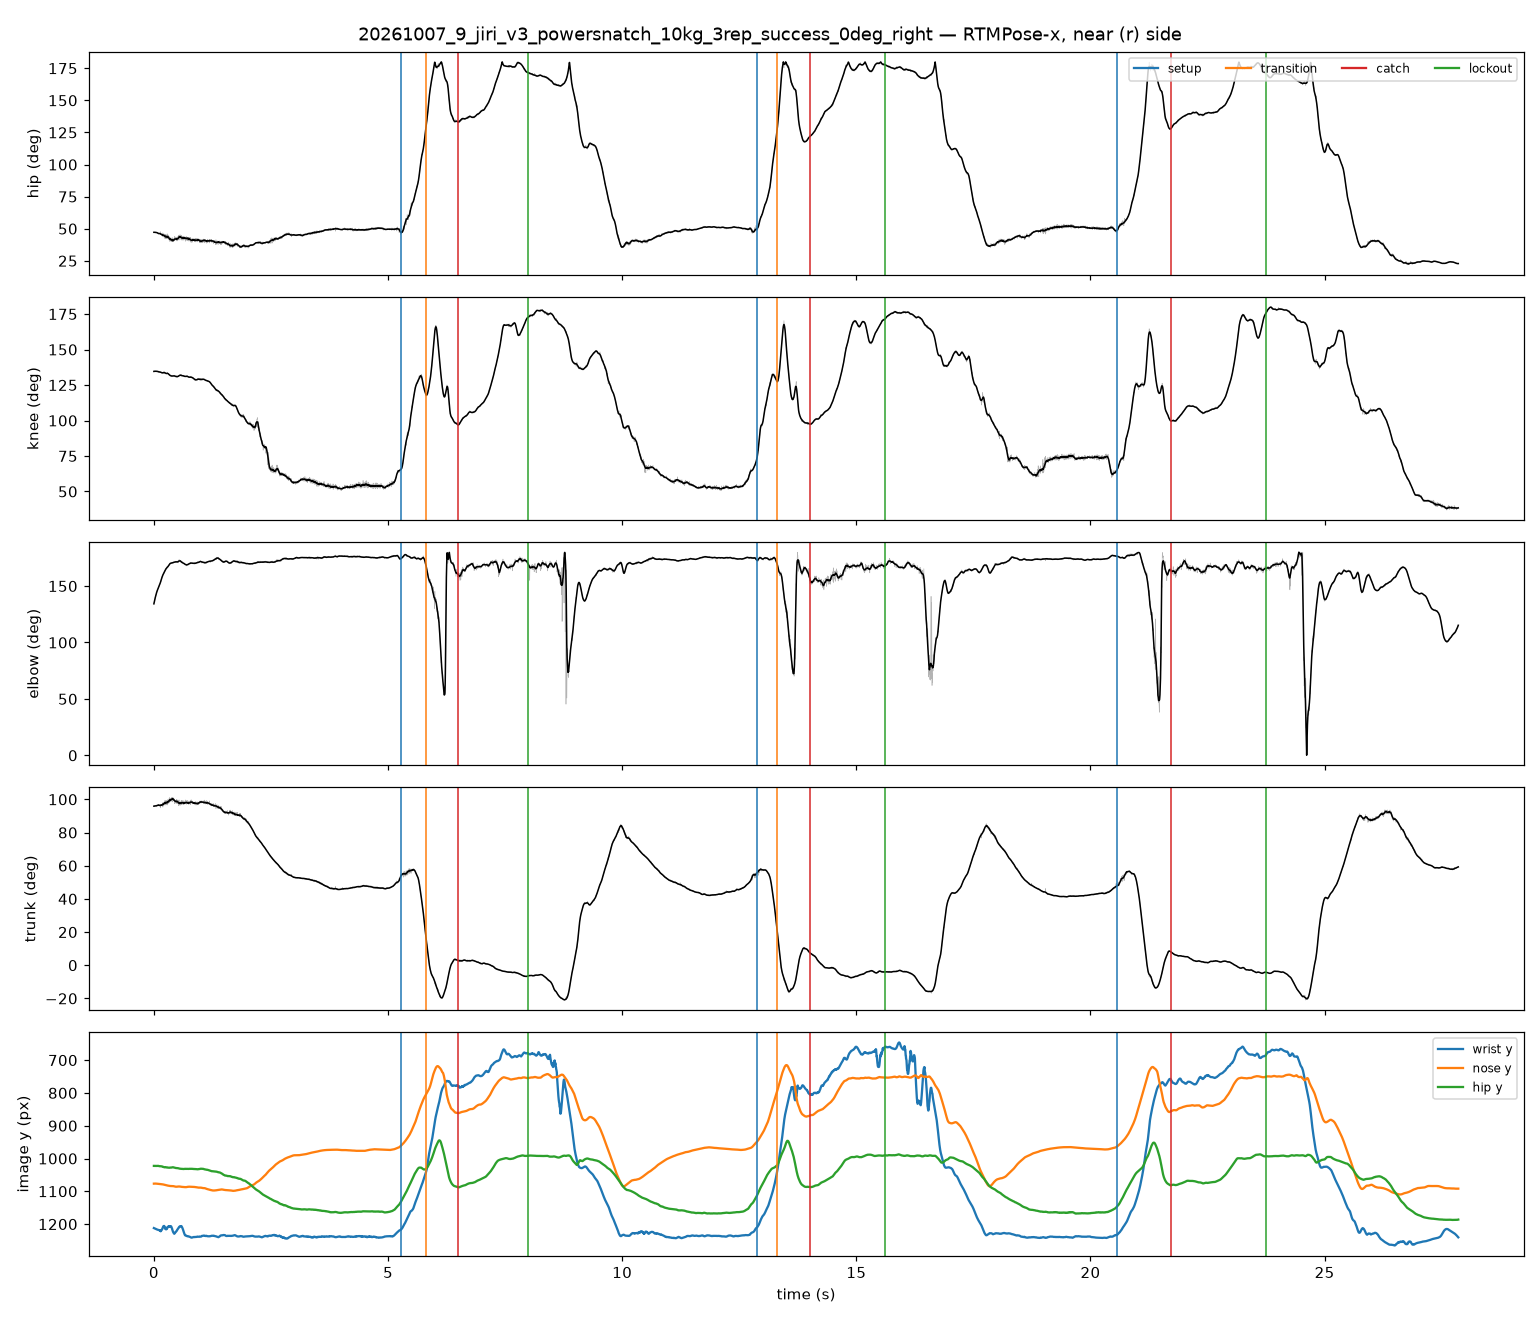

Values plotted in this chart, from the file beside it:
frame, t_s, hip_raw, knee_raw, elbow_raw, trunk_raw, hip_smooth, knee_smooth, elbow_smooth, trunk_smooth, nose_x, nose_y, nose_score, l_eye_x, l_eye_y, l_eye_score, r_eye_x, r_eye_y, r_eye_score, l_ear_x, l_ear_y, l_ear_score, r_ear_x, r_ear_y
0, 0.00000, 47.28, 134.3, 134.7, 95.57, 47.19, 134.6, 134.2, 95.9, 632.9, 1077, 1.062, 642.5, 1069, 0.970, 639.5, 1064, 1.028, 629.1, 1028, 0.532, 623.9, 1029
1, 0.00417, 47.37, 135, 135.4, 96.05, 47.2, 134.6, 135.1, 95.91, 632.7, 1077, 1.055, 642.4, 1069, 0.948, 639.4, 1064, 0.999, 629.7, 1029, 0.461, 623.7, 1030
2, 0.00833, 47.44, 134.8, 136.3, 95.81, 47.2, 134.6, 135.9, 95.93, 633.2, 1077, 1.053, 642.9, 1068, 0.946, 639.2, 1064, 0.996, 629.5, 1029, 0.476, 623.6, 1030
3, 0.01250, 47.2, 134.9, 136.3, 96.05, 47.2, 134.7, 136.7, 95.94, 632.3, 1077, 1.054, 642.7, 1068, 0.948, 639, 1065, 1.000, 629.4, 1029, 0.453, 623.4, 1030
4, 0.01667, 47.23, 134.3, 136.9, 95.78, 47.2, 134.7, 137.5, 95.96, 632.9, 1077, 1.055, 642.5, 1068, 0.956, 639.6, 1064, 1.021, 629.2, 1029, 0.491, 623.2, 1030
5, 0.02083, 46.96, 134.6, 138, 96.29, 47.19, 134.7, 138.3, 95.98, 632, 1076, 1.064, 641.6, 1068, 0.957, 638.7, 1064, 1.005, 629, 1030, 0.437, 623.1, 1030
6, 0.02500, 46.9, 134.5, 138.5, 96.29, 47.18, 134.7, 139, 96, 632.5, 1076, 1.058, 642.2, 1068, 0.951, 638.5, 1064, 1.003, 628.8, 1029, 0.447, 622.9, 1030
7, 0.02917, 46.73, 134.7, 139.7, 96.29, 47.16, 134.7, 139.8, 96.02, 632.4, 1076, 1.061, 642, 1068, 0.956, 638.3, 1064, 1.004, 628.7, 1029, 0.454, 622.7, 1030
8, 0.03333, 46.87, 134.6, 141.2, 96.31, 47.15, 134.7, 140.5, 96.04, 632.2, 1076, 1.060, 641.8, 1068, 0.954, 638.1, 1064, 1.015, 628.5, 1030, 0.467, 622.6, 1030
9, 0.03750, 46.93, 134.9, 141, 96.26, 47.12, 134.7, 141.2, 96.06, 632, 1076, 1.055, 641.6, 1069, 0.944, 638, 1064, 0.997, 628.3, 1030, 0.453, 623.1, 1030
10, 0.04167, 47.23, 134.7, 141.6, 95.78, 47.09, 134.7, 141.8, 96.09, 631.9, 1076, 1.062, 641.5, 1069, 0.964, 638.5, 1064, 1.046, 628.1, 1030, 0.550, 623.7, 1030
11, 0.04583, 47.43, 134.8, 142.6, 95.76, 47.06, 134.7, 142.4, 96.11, 631.7, 1077, 1.059, 642, 1069, 0.957, 638.3, 1064, 1.026, 628, 1029, 0.519, 623.5, 1029
12, 0.05000, 47.27, 134.3, 142.6, 95.52, 47.03, 134.7, 143.1, 96.14, 630.8, 1077, 1.067, 641.9, 1070, 0.984, 638.9, 1064, 1.060, 629.3, 1029, 0.572, 623.4, 1029
13, 0.05417, 46.99, 134.9, 143.5, 96.53, 47.02, 134.6, 143.7, 96.13, 631.3, 1077, 1.070, 641.7, 1069, 0.961, 638, 1064, 1.028, 628.4, 1029, 0.477, 623.2, 1029
14, 0.05833, 47.14, 134.9, 144.1, 96.05, 46.96, 134.6, 144.3, 96.19, 631.1, 1077, 1.068, 641.5, 1070, 0.965, 637.8, 1064, 1.037, 628.2, 1029, 0.505, 623.8, 1029
15, 0.06250, 46.94, 134.4, 144.6, 96.02, 46.93, 134.6, 144.9, 96.21, 631, 1077, 1.067, 641.3, 1069, 0.943, 637.6, 1065, 0.993, 628, 1029, 0.441, 623.6, 1030
16, 0.06667, 46.87, 134.4, 145.8, 96.26, 46.88, 134.6, 145.4, 96.25, 630.8, 1077, 1.075, 641.1, 1071, 0.968, 638.2, 1065, 1.047, 628.6, 1029, 0.541, 622.7, 1030
17, 0.07083, 46.8, 134.7, 145.9, 96.5, 46.84, 134.6, 145.8, 96.26, 630.6, 1077, 1.074, 641, 1071, 0.956, 637.3, 1065, 1.033, 628.4, 1031, 0.490, 623.3, 1030
18, 0.07500, 46.65, 134.3, 146.9, 96.26, 46.76, 134.6, 146.3, 96.32, 629.7, 1077, 1.080, 640.8, 1070, 0.976, 637.1, 1065, 1.057, 629, 1031, 0.512, 623.8, 1030
19, 0.07917, 46.87, 134.6, 147.2, 96.26, 46.69, 134.5, 146.7, 96.34, 630.3, 1077, 1.077, 640.6, 1070, 0.962, 636.9, 1065, 1.026, 628.8, 1030, 0.436, 623.7, 1030
20, 0.08333, 46.65, 134.6, 147.4, 96.26, 46.55, 134.5, 147.1, 96.44, 630.1, 1077, 1.066, 640.4, 1071, 0.968, 637.5, 1064, 1.050, 628.6, 1031, 0.514, 623.5, 1030
21, 0.08750, 46.53, 135, 147.6, 96.77, 46.5, 134.4, 147.6, 96.46, 630.7, 1077, 1.072, 641, 1071, 0.968, 637.3, 1064, 1.026, 628.5, 1030, 0.470, 623.3, 1031
22, 0.09167, 46.34, 134.5, 147.7, 96.74, 46.32, 134.4, 148, 96.58, 629.8, 1078, 1.080, 640.8, 1071, 0.978, 637.1, 1065, 1.038, 628.3, 1031, 0.481, 623.1, 1031
23, 0.09583, 45.91, 134.3, 147.8, 96.95, 46.32, 134.4, 148.4, 96.55, 630.3, 1078, 1.080, 640.6, 1071, 0.969, 636.9, 1065, 1.020, 628.1, 1031, 0.462, 623, 1031
24, 0.1, 46.52, 133.9, 148.5, 96, 46.28, 134.4, 148.9, 96.53, 629.4, 1077, 1.072, 640.4, 1072, 1.001, 636.8, 1065, 1.068, 630.1, 1030, 0.563, 623.5, 1030
25, 0.1042, 45.74, 134.4, 149.2, 96.95, 46.28, 134.3, 149.2, 96.46, 630, 1077, 1.075, 641, 1071, 0.979, 636.6, 1065, 1.049, 629.3, 1030, 0.554, 623.4, 1030
26, 0.1083, 46.48, 134.1, 149.3, 96.26, 46.25, 134.3, 149.6, 96.46, 629.2, 1078, 1.061, 640.9, 1072, 0.978, 637.2, 1065, 1.042, 629.9, 1030, 0.561, 623.3, 1030
27, 0.1125, 46.04, 134.3, 150.3, 96.47, 46.25, 134.3, 150, 96.43, 629.8, 1078, 1.070, 640.8, 1072, 0.981, 637.1, 1065, 1.049, 629.1, 1031, 0.567, 623.2, 1030
28, 0.1167, 46.04, 134.2, 150.8, 96.47, 46.22, 134.3, 150.3, 96.4, 629.7, 1078, 1.063, 640.7, 1073, 0.988, 637, 1066, 1.047, 629, 1031, 0.583, 622.4, 1031
29, 0.1208, 46.02, 133.9, 150.9, 96.44, 46.22, 134.2, 150.8, 96.36, 629.6, 1078, 1.072, 640.5, 1072, 0.982, 636.9, 1066, 1.045, 628.1, 1031, 0.555, 623, 1031
30, 0.125, 46.26, 134.2, 151.1, 96.21, 46.15, 134.2, 151.2, 96.39, 629.5, 1078, 1.063, 640.4, 1072, 0.975, 636.8, 1066, 1.040, 628.7, 1031, 0.586, 622.9, 1031
31, 0.1292, 45.88, 134.6, 151.6, 96.92, 46.13, 134.1, 151.8, 96.34, 630.1, 1078, 1.073, 640.3, 1072, 0.978, 636.6, 1066, 1.028, 627.9, 1031, 0.505, 622.8, 1031
32, 0.1333, 46.83, 134, 152.4, 95.52, 46.08, 134.1, 152.4, 96.33, 629.2, 1078, 1.046, 640.2, 1074, 0.977, 636.5, 1066, 1.031, 630, 1031, 0.531, 622.6, 1031
33, 0.1375, 45.5, 134.2, 152.8, 96.92, 46.07, 134, 152.9, 96.26, 629.8, 1078, 1.071, 640, 1073, 0.990, 636.4, 1066, 1.042, 627.6, 1031, 0.520, 621.8, 1031
34, 0.1417, 47.66, 134.2, 153.4, 94.84, 45.91, 134, 153.5, 96.38, 629, 1078, 1.045, 639.9, 1073, 0.973, 636.3, 1066, 1.022, 630.4, 1031, 0.523, 622.4, 1031
35, 0.1458, 45.37, 133.7, 154, 96.65, 45.92, 134, 154.1, 96.33, 630.3, 1078, 1.066, 641.2, 1073, 0.996, 636.9, 1067, 1.046, 629.6, 1032, 0.542, 622.3, 1031
36, 0.15, 46.02, 134.2, 153.7, 96.44, 45.76, 133.9, 154.6, 96.44, 629.5, 1078, 1.050, 641.1, 1073, 0.993, 637.5, 1066, 1.037, 630.2, 1032, 0.557, 622.2, 1032
37, 0.1542, 45.56, 134, 155.4, 96.68, 45.77, 133.9, 155.2, 96.39, 629.4, 1078, 1.052, 640.3, 1073, 0.967, 636.6, 1066, 1.019, 628.6, 1032, 0.552, 622.1, 1031
38, 0.1583, 45.56, 134, 155.5, 96.68, 45.62, 133.8, 155.7, 96.48, 630.7, 1078, 1.061, 640.9, 1073, 0.976, 637.2, 1066, 1.026, 627.8, 1032, 0.547, 622, 1031
39, 0.1625, 45.2, 133.7, 156.5, 96.65, 45.48, 133.7, 156.3, 96.58, 629.9, 1078, 1.052, 640.8, 1073, 0.972, 637.1, 1067, 1.020, 628.4, 1032, 0.560, 622.6, 1032
40, 0.1667, 45.41, 133.4, 157.1, 96.44, 45.34, 133.7, 156.9, 96.65, 629.7, 1078, 1.045, 640.6, 1073, 0.978, 637, 1067, 1.032, 629, 1032, 0.592, 623.2, 1032
41, 0.1708, 44.67, 133.6, 157.6, 97.1, 45.33, 133.6, 157.4, 96.64, 629.6, 1078, 1.054, 640.5, 1073, 0.960, 636.2, 1067, 1.012, 627.5, 1033, 0.513, 623.1, 1032
42, 0.175, 45.71, 133.3, 158.8, 96.02, 45.19, 133.6, 157.9, 96.73, 628.8, 1079, 1.034, 639.7, 1074, 0.975, 635.3, 1066, 1.024, 629.5, 1032, 0.557, 623, 1032
43, 0.1792, 44.6, 133.4, 158.6, 97.33, 45.19, 133.5, 158.4, 96.72, 629.4, 1079, 1.057, 639.5, 1074, 0.991, 635.2, 1067, 1.048, 628.7, 1032, 0.554, 622.9, 1032
44, 0.1833, 45.22, 133.5, 158.7, 96.74, 45.02, 133.6, 158.9, 96.89, 628.5, 1079, 1.034, 638.7, 1074, 0.994, 635.1, 1067, 1.038, 630, 1033, 0.553, 622.8, 1032
45, 0.1875, 44.15, 133.8, 159.3, 97.83, 45.12, 133.6, 159.3, 96.83, 629.2, 1078, 1.047, 639.3, 1073, 0.979, 635, 1067, 1.024, 627.7, 1032, 0.548, 621.9, 1032
46, 0.1917, 46.77, 133.9, 159.5, 95.33, 44.92, 133.6, 159.8, 97.03, 628.3, 1079, 1.032, 638.5, 1074, 0.971, 634.8, 1067, 1.015, 628.3, 1032, 0.563, 621.8, 1031
47, 0.1958, 43.67, 133.3, 160.4, 98.1, 45.06, 133.7, 160.1, 96.96, 628.9, 1079, 1.042, 639, 1074, 0.970, 634.7, 1067, 1.022, 627.5, 1032, 0.555, 621.7, 1032
48, 0.2, 45.94, 133.8, 160.5, 96.34, 44.88, 133.7, 160.5, 97.14, 628.1, 1079, 1.034, 638.2, 1074, 0.979, 634.6, 1067, 1.028, 628.8, 1032, 0.563, 622.3, 1032
49, 0.2042, 43.51, 133.2, 160.8, 98.13, 44.88, 133.7, 160.8, 97.19, 628, 1079, 1.041, 638.1, 1074, 0.985, 634.5, 1068, 1.041, 627.3, 1032, 0.590, 622.3, 1032
50, 0.2083, 45.14, 133.7, 161.4, 97.03, 44.81, 133.7, 161.2, 97.3, 628, 1080, 1.036, 638.1, 1075, 0.986, 634.5, 1067, 1.036, 628.7, 1032, 0.567, 622.2, 1033
51, 0.2125, 45.76, 133.6, 160.8, 96.29, 44.81, 133.8, 161.5, 97.35, 628, 1080, 1.032, 638, 1074, 0.970, 634.4, 1068, 1.024, 628, 1032, 0.573, 622.2, 1032
52, 0.2167, 45.8, 134.4, 162.3, 96.82, 44.76, 133.8, 161.9, 97.41, 627.9, 1080, 1.037, 637.3, 1075, 0.982, 633.7, 1068, 1.039, 628.6, 1032, 0.570, 621.4, 1033
53, 0.2208, 43.49, 133.7, 162.1, 98.37, 44.73, 133.7, 162.3, 97.42, 627.9, 1080, 1.043, 637.2, 1075, 1.003, 633.6, 1069, 1.069, 627.9, 1032, 0.588, 622.1, 1033
54, 0.225, 45.56, 134.2, 162.7, 97.06, 44.48, 133.7, 162.6, 97.63, 627.8, 1080, 1.044, 637.2, 1075, 1.003, 633.6, 1068, 1.061, 628.5, 1032, 0.554, 621.3, 1033
55, 0.2292, 43.19, 133.9, 162.9, 98.84, 44.49, 133.6, 163, 97.6, 628.5, 1080, 1.056, 637.9, 1075, 1.020, 634.2, 1069, 1.090, 628.5, 1031, 0.564, 621.3, 1034
56, 0.2333, 45.83, 134, 162.6, 96.8, 44.21, 133.5, 163.3, 97.81, 627.7, 1080, 1.031, 637.1, 1075, 0.987, 634.2, 1068, 1.046, 629.2, 1032, 0.534, 621.2, 1033
57, 0.2375, 42.05, 132.8, 163.7, 99.5, 44.21, 133.4, 163.7, 97.77, 629.1, 1080, 1.059, 638.5, 1075, 1.008, 634.2, 1069, 1.074, 627.7, 1031, 0.553, 621.2, 1034
58, 0.2417, 45.62, 133.8, 163.5, 96.82, 43.92, 133.4, 164, 97.99, 627.6, 1080, 1.043, 637.7, 1074, 0.989, 634.8, 1068, 1.053, 629.1, 1031, 0.533, 621.9, 1034
59, 0.2458, 42.35, 132.8, 164.8, 99.07, 43.98, 133.3, 164.3, 97.93, 628.3, 1081, 1.056, 638.4, 1075, 1.003, 634.8, 1068, 1.088, 628.3, 1030, 0.564, 621.8, 1035
... 6,626 more rows
